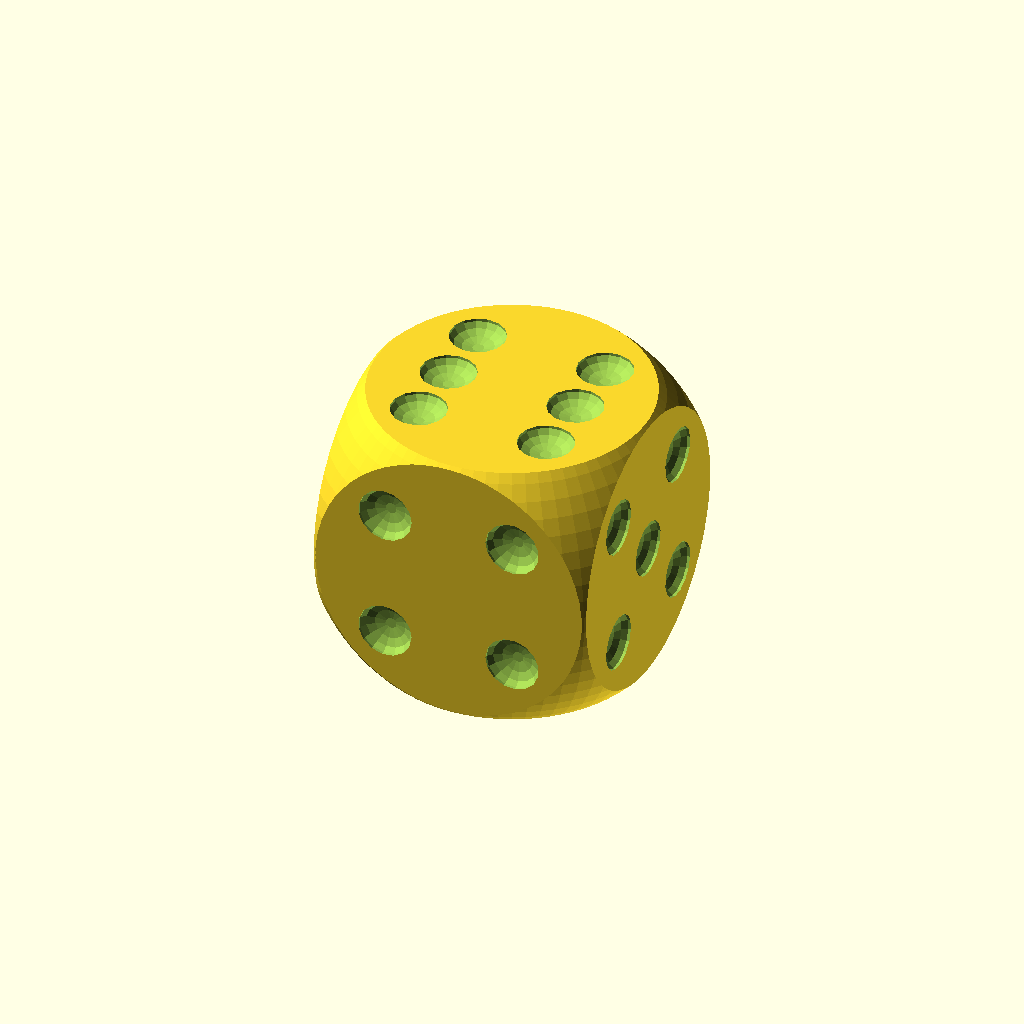
Cell 1: the model at its default parameters.
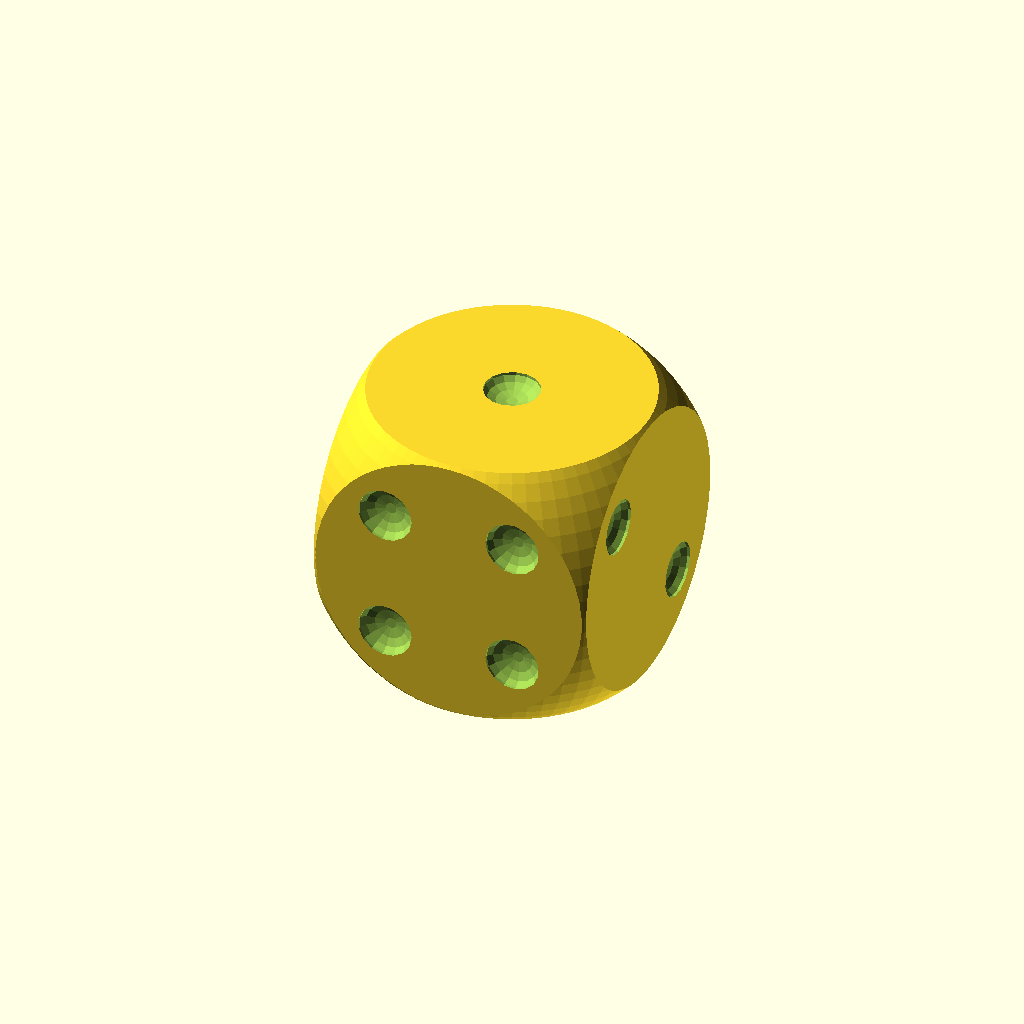
Cell 2: number = 1 (everything else at default).
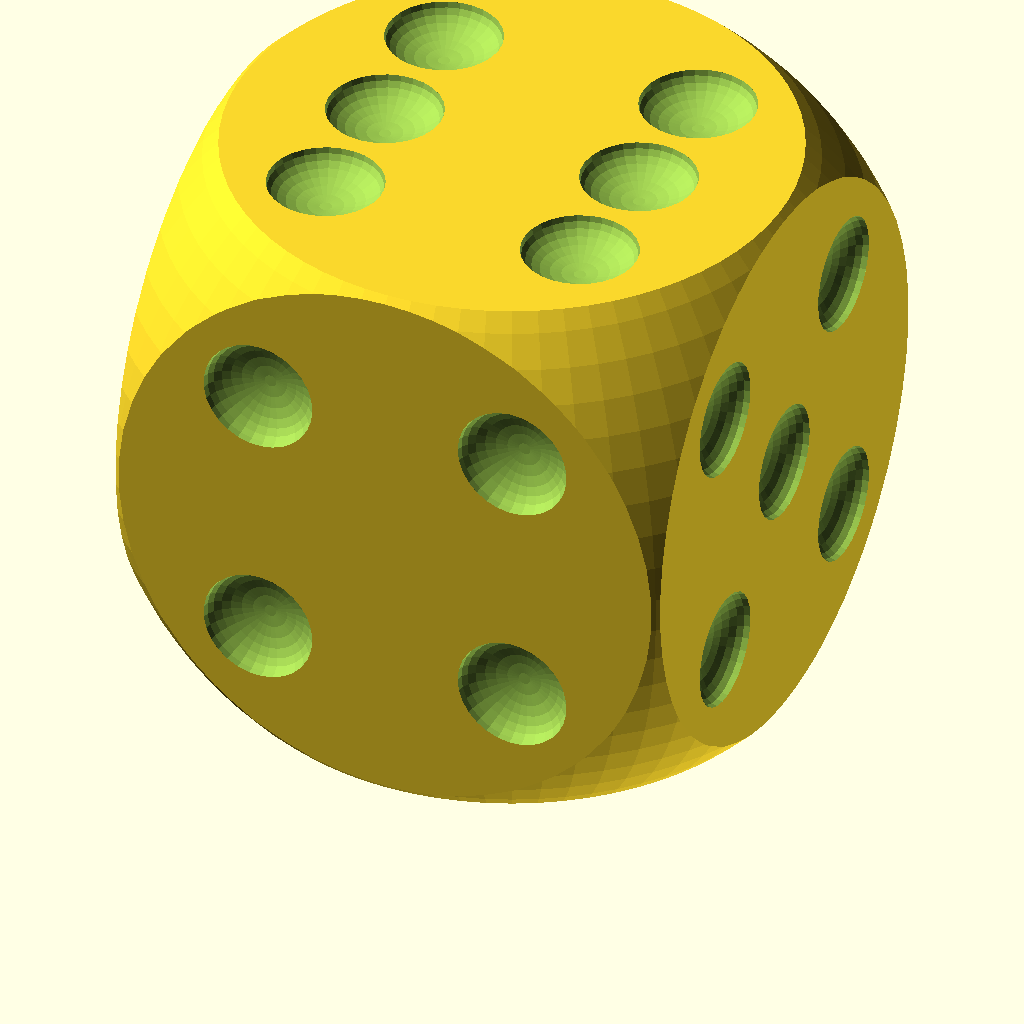
Cell 3: the same model with Edge_length = 46.
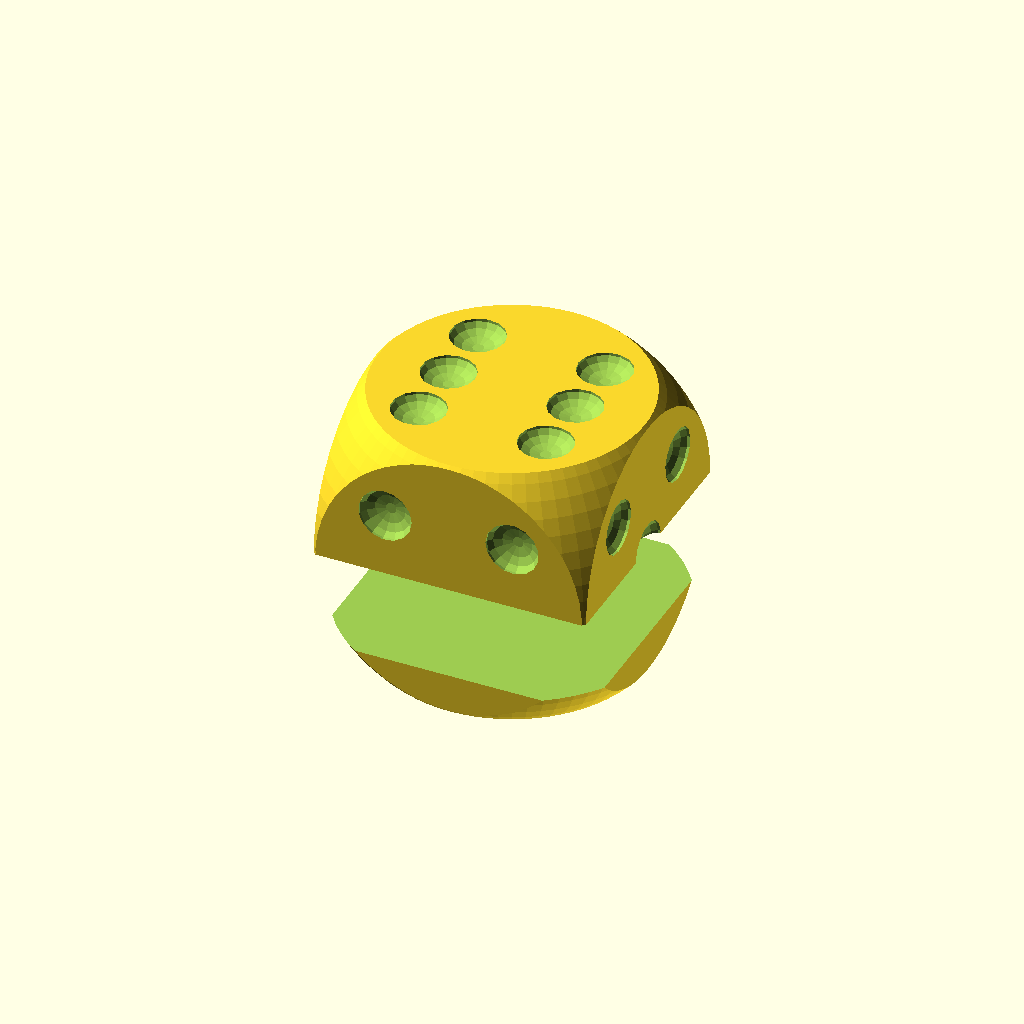
Cell 4: the same model with wrench_size = 34.
One fixed orthographic camera (rotation 55°, 0°, 25°; colour scheme Cornfield) for every cell.
The OpenSCAD source (scadFiles/2129093/3392399.scad):
/*

* @author Timo Novak

* @date 2017-03-03

*

* This generates a loaded dice which will have a not-centered center of mass. This ist made by inserting a nut on one side.

*/





//which will more often roll on top

number=6; //[1,2,3,4,5,6]



//of the die in mm (default is 15 mm)

Edge_length=23; 

//(in mm)

wrench_size = 17; 

//(in mm)

nut_height = 8;



//(in mm) which your print setting is, needed for correct slicing of the indicator

layer_height = .25;





/* [Hidden] */





$fs = 1;

nut_tolerance = .4; //added to wrench size



dot_dia = Edge_length/5;

dot_distance = Edge_length*7/30;



//Height of the nut, fitted to number of layers necessary for it

nut_height_actual = layer_height*ceil(nut_height/layer_height);



//Starting height of the nut, fitted to layer height

start_height = layer_height*ceil((dot_dia/2+1)/layer_height);



//Top height of the nut, fitted to layer height

top_height = start_height+nut_height_actual;





print_part();



module print_part(){

	die();

}





module die(){

		difference(){

			bare_die();

			dots_rotated();

			nut();

			indicator();

		}

}



//Die without dots, corners rounded with a sphere

module bare_die(){

    translate([0,0,Edge_length/2])

	intersection(){

		cube(Edge_length, center = true);

		sphere(d = Edge_length*1.4, $fa = 5);

	}

}







module nut(){

    dia = (wrench_size+nut_tolerance)*2/sqrt(3);

    translate([0,0,start_height])

    cylinder(d = dia, h = nut_height_actual,$fn = 6 );

}



//An indicator to show when you can put in the nut. It is one layer high. When the layer with the indicator is printed, put in the nut. The next layer will cover it.

module indicator(){

	indi_len = wrench_size;

	translate([-indi_len/2,-indi_len/2,top_height-layer_height]){

	cube([indi_len,indi_len,layer_height]);

	}

}



module dots_cropped(){

	intersection(){

		dots_rotated();

		translate([0,0,Edge_length/2])

		cube(Edge_length, center = true);

	}

}



//Dots that are subtracted from the die surfaces. Rotated, so that the nut is opposite from the side which will fall on top.

module dots_rotated(){

		translate([0,0,Edge_length/2]){

		if(number ==6){

			dots();

		}else if(number == 1){

			rotate([0,180,0])

			dots();

		}else if(number == 2){

			rotate([0,90,0])

			dots();

		}else if(number == 5){

			rotate([0,-90,0])

			dots();

		}else if(number == 3){

			rotate([90,0,0])

			dots();

		}else if(number == 4){

			rotate([-90,0,0])

			dots();

		}

	}

}

module dots(){

    //1

    translate([0,0,-Edge_length/2])

        dot_center();

    //6

    translate([0,0,Edge_length/2]){

        dot_topleft();

        dot_centerleft();

        dot_bottomleft();

        dot_topright();

        dot_centerright();

        dot_bottomright();

    }

    //2

    rotate([0,-90,0])

        translate([0,0,Edge_length/2]){

            dot_topright();

            dot_bottomleft();

        }

    

    //5

    rotate([0,90,0])

        translate([0,0,Edge_length/2]){

            dot_center();

            dot_topleft();

            dot_bottomleft();

            dot_topright();

            dot_bottomright();

        }

    //3

    rotate([-90,0,0])

        translate([0,0,Edge_length/2]){

            dot_center();

            dot_topright();

            dot_bottomleft();

        }

    //4

        rotate([90,0,0])

        translate([0,0,Edge_length/2]){

            dot_topleft();

            dot_bottomleft();

            dot_topright();

            dot_bottomright();

        }

}



module dot_center(){

    scale([1,1,.5])

    sphere(d = dot_dia);

}



module dot_topleft(){

    translate([0,dot_distance,0])

    dot_centerleft();

}



module dot_centerleft(){

    translate([-dot_distance,0,0])

    dot_center();

}



module dot_bottomleft(){

    mirror([0,1,0])

    dot_topleft();

}



module dot_topright(){

    mirror([1,0,0])

    dot_topleft();

}



module dot_centerright(){

    mirror([1,0,0])

    dot_centerleft();

}



module dot_bottomright(){

    mirror([1,0,0])

    dot_bottomleft();

}
Parameter table extracted from the source (name, type, default, range or options):
number: number, default 6, options 1, 2, 3, 4, 5, 6
Edge_length: number, default 23
wrench_size: number, default 17
nut_height: number, default 8
layer_height: number, default 0.25
